The GitHub repository mamintoosi/FC2FC contains a labelled image folder "calligraphy" with 2 categories: shekasteh, sols. Examples follow, each with its label.

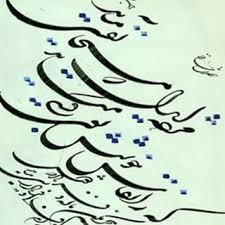
Label: shekasteh

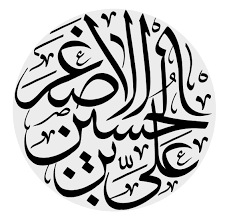
Label: sols

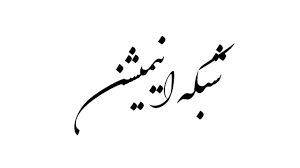
Label: shekasteh

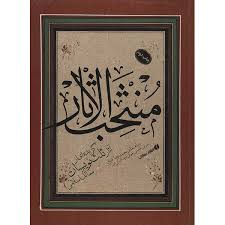
Label: sols

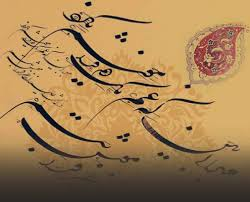
Label: shekasteh

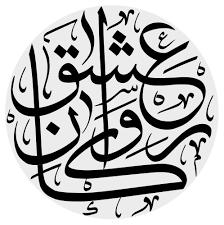
Label: sols
